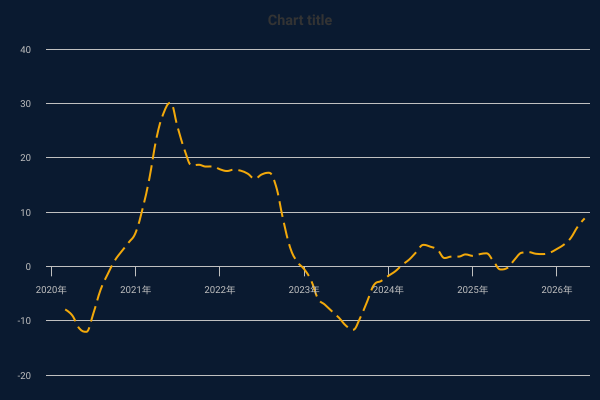

The data file committed next to this chart (first rows):
DateTime, 3-month MA
2020-01-01 00:00:00, 
2020-02-01 00:00:00, 
2020-03-01 00:00:00, -7.938
2020-04-01 00:00:00, -9.05
2020-05-01 00:00:00, -11.41
2020-06-01 00:00:00, -12.05
2020-07-01 00:00:00, -8.692
2020-08-01 00:00:00, -4.369
2020-09-01 00:00:00, -1.467
2020-10-01 00:00:00, 0.989
2020-11-01 00:00:00, 2.776
2020-12-01 00:00:00, 4.374
2021-01-01 00:00:00, 6.261
2021-02-01 00:00:00, 10.84
2021-03-01 00:00:00, 16.17
2021-04-01 00:00:00, 23.64
2021-05-01 00:00:00, 28.14
2021-06-01 00:00:00, 30.12
2021-07-01 00:00:00, 25.68
2021-08-01 00:00:00, 21.37
2021-09-01 00:00:00, 18.56
2021-10-01 00:00:00, 18.69
2021-11-01 00:00:00, 18.36
2021-12-01 00:00:00, 18.39
2022-01-01 00:00:00, 17.86
2022-02-01 00:00:00, 17.54
2022-03-01 00:00:00, 17.79
2022-04-01 00:00:00, 17.6
2022-05-01 00:00:00, 17.06
2022-06-01 00:00:00, 16.12
2022-07-01 00:00:00, 16.91
2022-08-01 00:00:00, 17.23
2022-09-01 00:00:00, 14.76
2022-10-01 00:00:00, 8.775
2022-11-01 00:00:00, 3.475
2022-12-01 00:00:00, 0.8975
2023-01-01 00:00:00, -0.5138
2023-02-01 00:00:00, -2.661
2023-03-01 00:00:00, -5.873
2023-04-01 00:00:00, -7.065
2023-05-01 00:00:00, -8.26
2023-06-01 00:00:00, -9.465
2023-07-01 00:00:00, -10.91
2023-08-01 00:00:00, -11.68
2023-09-01 00:00:00, -9.46
2023-10-01 00:00:00, -6.492
2023-11-01 00:00:00, -3.346
2023-12-01 00:00:00, -2.696
2024-01-01 00:00:00, -1.749
2024-02-01 00:00:00, -0.8773
2024-03-01 00:00:00, 0.2663
2024-04-01 00:00:00, 1.273
2024-05-01 00:00:00, 2.621
2024-06-01 00:00:00, 3.956
2024-07-01 00:00:00, 3.615
2024-08-01 00:00:00, 3.059
2024-09-01 00:00:00, 1.52
2024-10-01 00:00:00, 1.799
2024-11-01 00:00:00, 1.792
2024-12-01 00:00:00, 2.194
... 17 more rows
